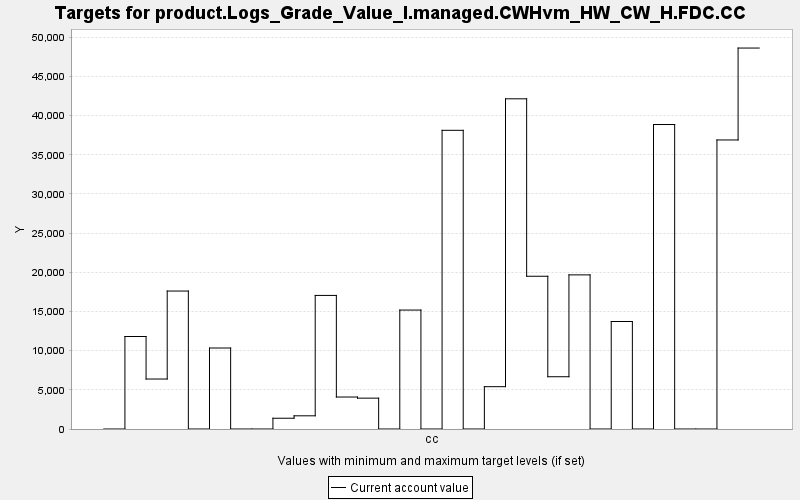

The file beside this chart, header and first rows:
TARGET, PERIOD, YEAR, PERIODWIDTH, MINIMUM, MAXIMUM, MINWEIGHT, MAXWEIGHT, CURRENT, SUMMARY
product.Logs_Grade_Value_I.managed.CWHvm…, 0, 0, 10.0, 0.0, 10000, 1.0, 1.0, 0.0, 0.0
product.Logs_Grade_Value_I.managed.CWHvm…, 1, 10, 10.0, 0.0, 10000, 1.0, 1.0, 11809, 0.0
product.Logs_Grade_Value_I.managed.CWHvm…, 2, 20, 10.0, 0.0, 10000, 1.0, 1.0, 6380, 0.0
product.Logs_Grade_Value_I.managed.CWHvm…, 3, 30, 10.0, 0.0, 10000, 1.0, 1.0, 17611, 0.0
product.Logs_Grade_Value_I.managed.CWHvm…, 4, 40, 10.0, 0.0, 10000, 1.0, 1.0, 0.0, 0.0
product.Logs_Grade_Value_I.managed.CWHvm…, 5, 50, 10.0, 0.0, 10000, 1.0, 1.0, 10339, 0.0
product.Logs_Grade_Value_I.managed.CWHvm…, 6, 60, 10.0, 0.0, 10000, 1.0, 1.0, 0.0, 0.0
product.Logs_Grade_Value_I.managed.CWHvm…, 7, 70, 10.0, 0.0, 10000, 1.0, 1.0, 0.0, 0.0
product.Logs_Grade_Value_I.managed.CWHvm…, 8, 80, 10.0, 0.0, 10000, 1.0, 1.0, 1374, 0.0
product.Logs_Grade_Value_I.managed.CWHvm…, 9, 90, 10.0, 0.0, 10000, 1.0, 1.0, 1684, 0.0
product.Logs_Grade_Value_I.managed.CWHvm…, 10, 100, 10.0, 0.0, 10000, 1.0, 1.0, 17052, 0.0
product.Logs_Grade_Value_I.managed.CWHvm…, 11, 110, 10.0, 0.0, 10000, 1.0, 1.0, 4082, 0.0
product.Logs_Grade_Value_I.managed.CWHvm…, 12, 120, 10.0, 0.0, 10000, 1.0, 1.0, 3938, 0.0
product.Logs_Grade_Value_I.managed.CWHvm…, 13, 130, 10.0, 0.0, 10000, 1.0, 1.0, 0.0, 0.0
product.Logs_Grade_Value_I.managed.CWHvm…, 14, 140, 10.0, 0.0, 10000, 1.0, 1.0, 15184, 0.0
product.Logs_Grade_Value_I.managed.CWHvm…, 15, 150, 10.0, 0.0, 10000, 1.0, 1.0, 0.0, 0.0
product.Logs_Grade_Value_I.managed.CWHvm…, 16, 160, 10.0, 0.0, 10000, 1.0, 1.0, 38128, 0.0
product.Logs_Grade_Value_I.managed.CWHvm…, 17, 170, 10.0, 0.0, 10000, 1.0, 1.0, 0.0, 0.0
product.Logs_Grade_Value_I.managed.CWHvm…, 18, 180, 10.0, 0.0, 10000, 1.0, 1.0, 5403, 0.0
product.Logs_Grade_Value_I.managed.CWHvm…, 19, 190, 10.0, 0.0, 10000, 1.0, 1.0, 42151, 0.0
product.Logs_Grade_Value_I.managed.CWHvm…, 20, 200, 10.0, 0.0, 10000, 1.0, 1.0, 19500, 0.0
product.Logs_Grade_Value_I.managed.CWHvm…, 21, 210, 10.0, 0.0, 10000, 1.0, 1.0, 6672, 0.0
product.Logs_Grade_Value_I.managed.CWHvm…, 22, 220, 10.0, 0.0, 10000, 1.0, 1.0, 19675, 0.0
product.Logs_Grade_Value_I.managed.CWHvm…, 23, 230, 10.0, 0.0, 10000, 1.0, 1.0, 0.0, 0.0
product.Logs_Grade_Value_I.managed.CWHvm…, 24, 240, 10.0, 0.0, 10000, 1.0, 1.0, 13723, 0.0
product.Logs_Grade_Value_I.managed.CWHvm…, 25, 250, 10.0, 0.0, 10000, 1.0, 1.0, 0.0, 0.0
product.Logs_Grade_Value_I.managed.CWHvm…, 26, 260, 10.0, 0.0, 10000, 1.0, 1.0, 38870, 0.0
product.Logs_Grade_Value_I.managed.CWHvm…, 27, 270, 10.0, 0.0, 10000, 1.0, 1.0, 0.0, 0.0
product.Logs_Grade_Value_I.managed.CWHvm…, 28, 280, 10.0, 0.0, 10000, 1.0, 1.0, 0.0, 0.0
product.Logs_Grade_Value_I.managed.CWHvm…, 29, 290, 10.0, 0.0, 10000, 1.0, 1.0, 36898, 0.0
product.Logs_Grade_Value_I.managed.CWHvm…, 30, 300, 10.0, 0.0, 10000, 1.0, 1.0, 48631, 0.0
